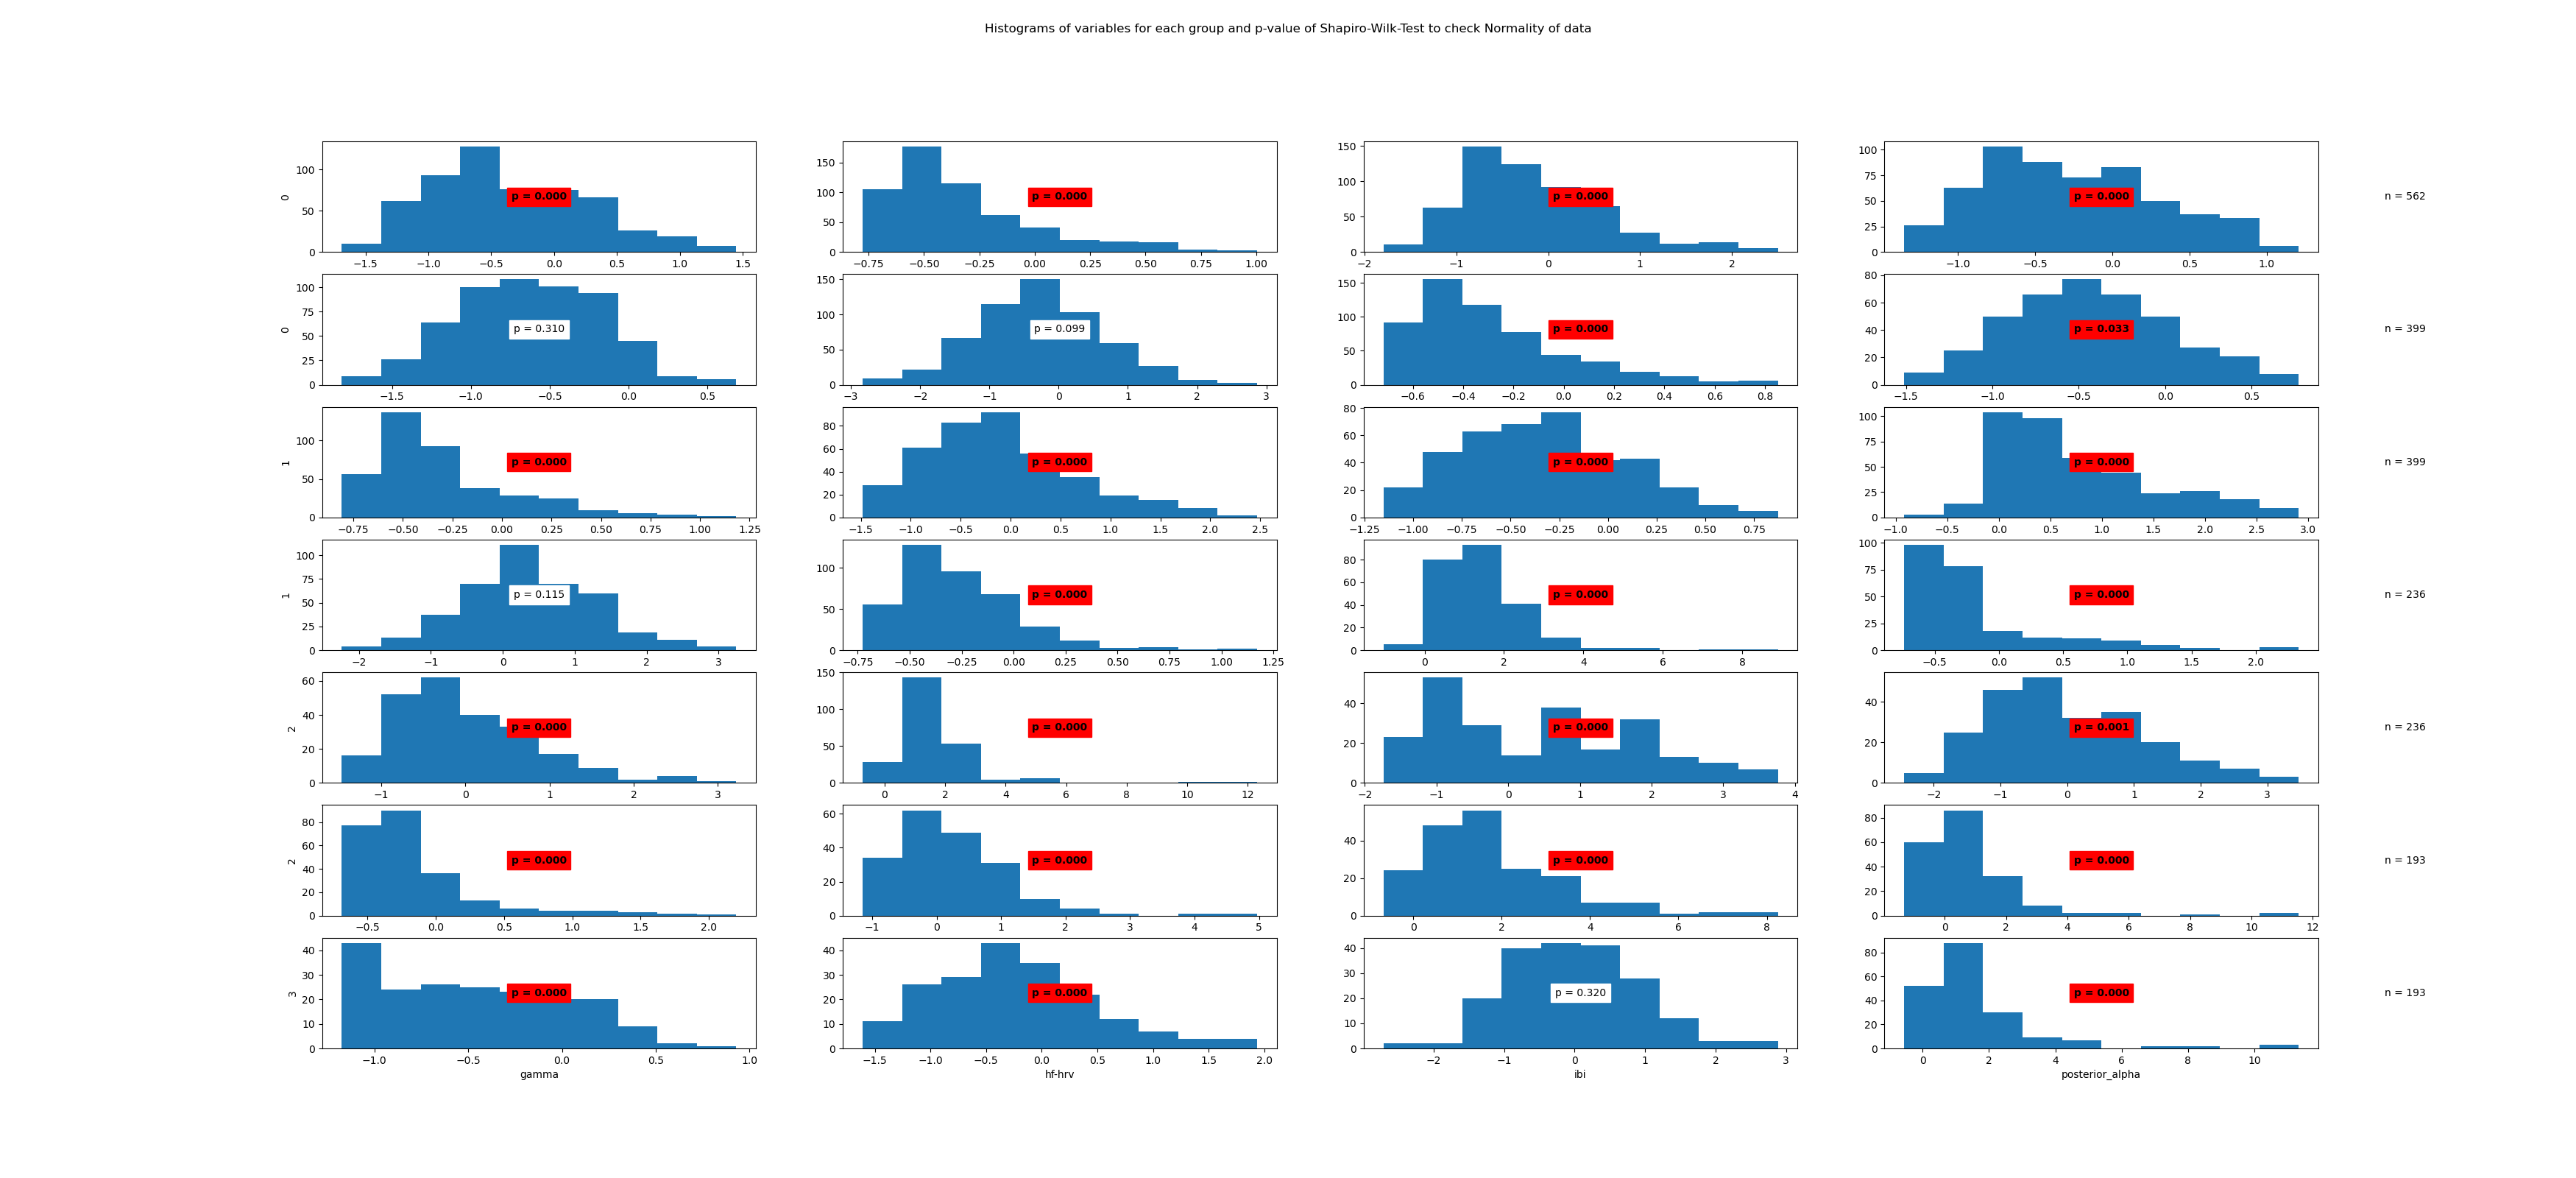

The file beside this chart, header and first rows:
State	Variable	Statistic	Samples	p-value	Significance
0	beta	0.98	562	0.0	True
0	frontal_alpha	0.87	562	0.0	True
0	frontal_theta	0.96	562	0.0	True
0	gamma	0.98	562	0.0	True
0	hf-hrv	1.0	562	0.31	False
0	ibi	1.0	562	0.099	False
0	posterior_alpha	0.91	562	0.0	True
1	beta	0.99	399	0.033	True
1	frontal_alpha	0.88	399	0.0	True
1	frontal_theta	0.97	399	0.0	True
1	gamma	0.98	399	0.0	True
1	hf-hrv	0.93	399	0.0	True
1	ibi	0.99	399	0.115	False
1	posterior_alpha	0.91	399	0.0	True
2	beta	0.85	236	0.0	True
2	frontal_alpha	0.75	236	0.0	True
2	frontal_theta	0.95	236	0.0	True
2	gamma	0.72	236	0.0	True
2	hf-hrv	0.95	236	0.0	True
2	ibi	0.98	236	0.001	True
2	posterior_alpha	0.76	236	0.0	True
3	beta	0.88	193	0.0	True
3	frontal_alpha	0.9	193	0.0	True
3	frontal_theta	0.73	193	0.0	True
3	gamma	0.95	193	0.0	True
3	hf-hrv	0.96	193	0.0	True
3	ibi	0.99	193	0.32	False
3	posterior_alpha	0.72	193	0.0	True
